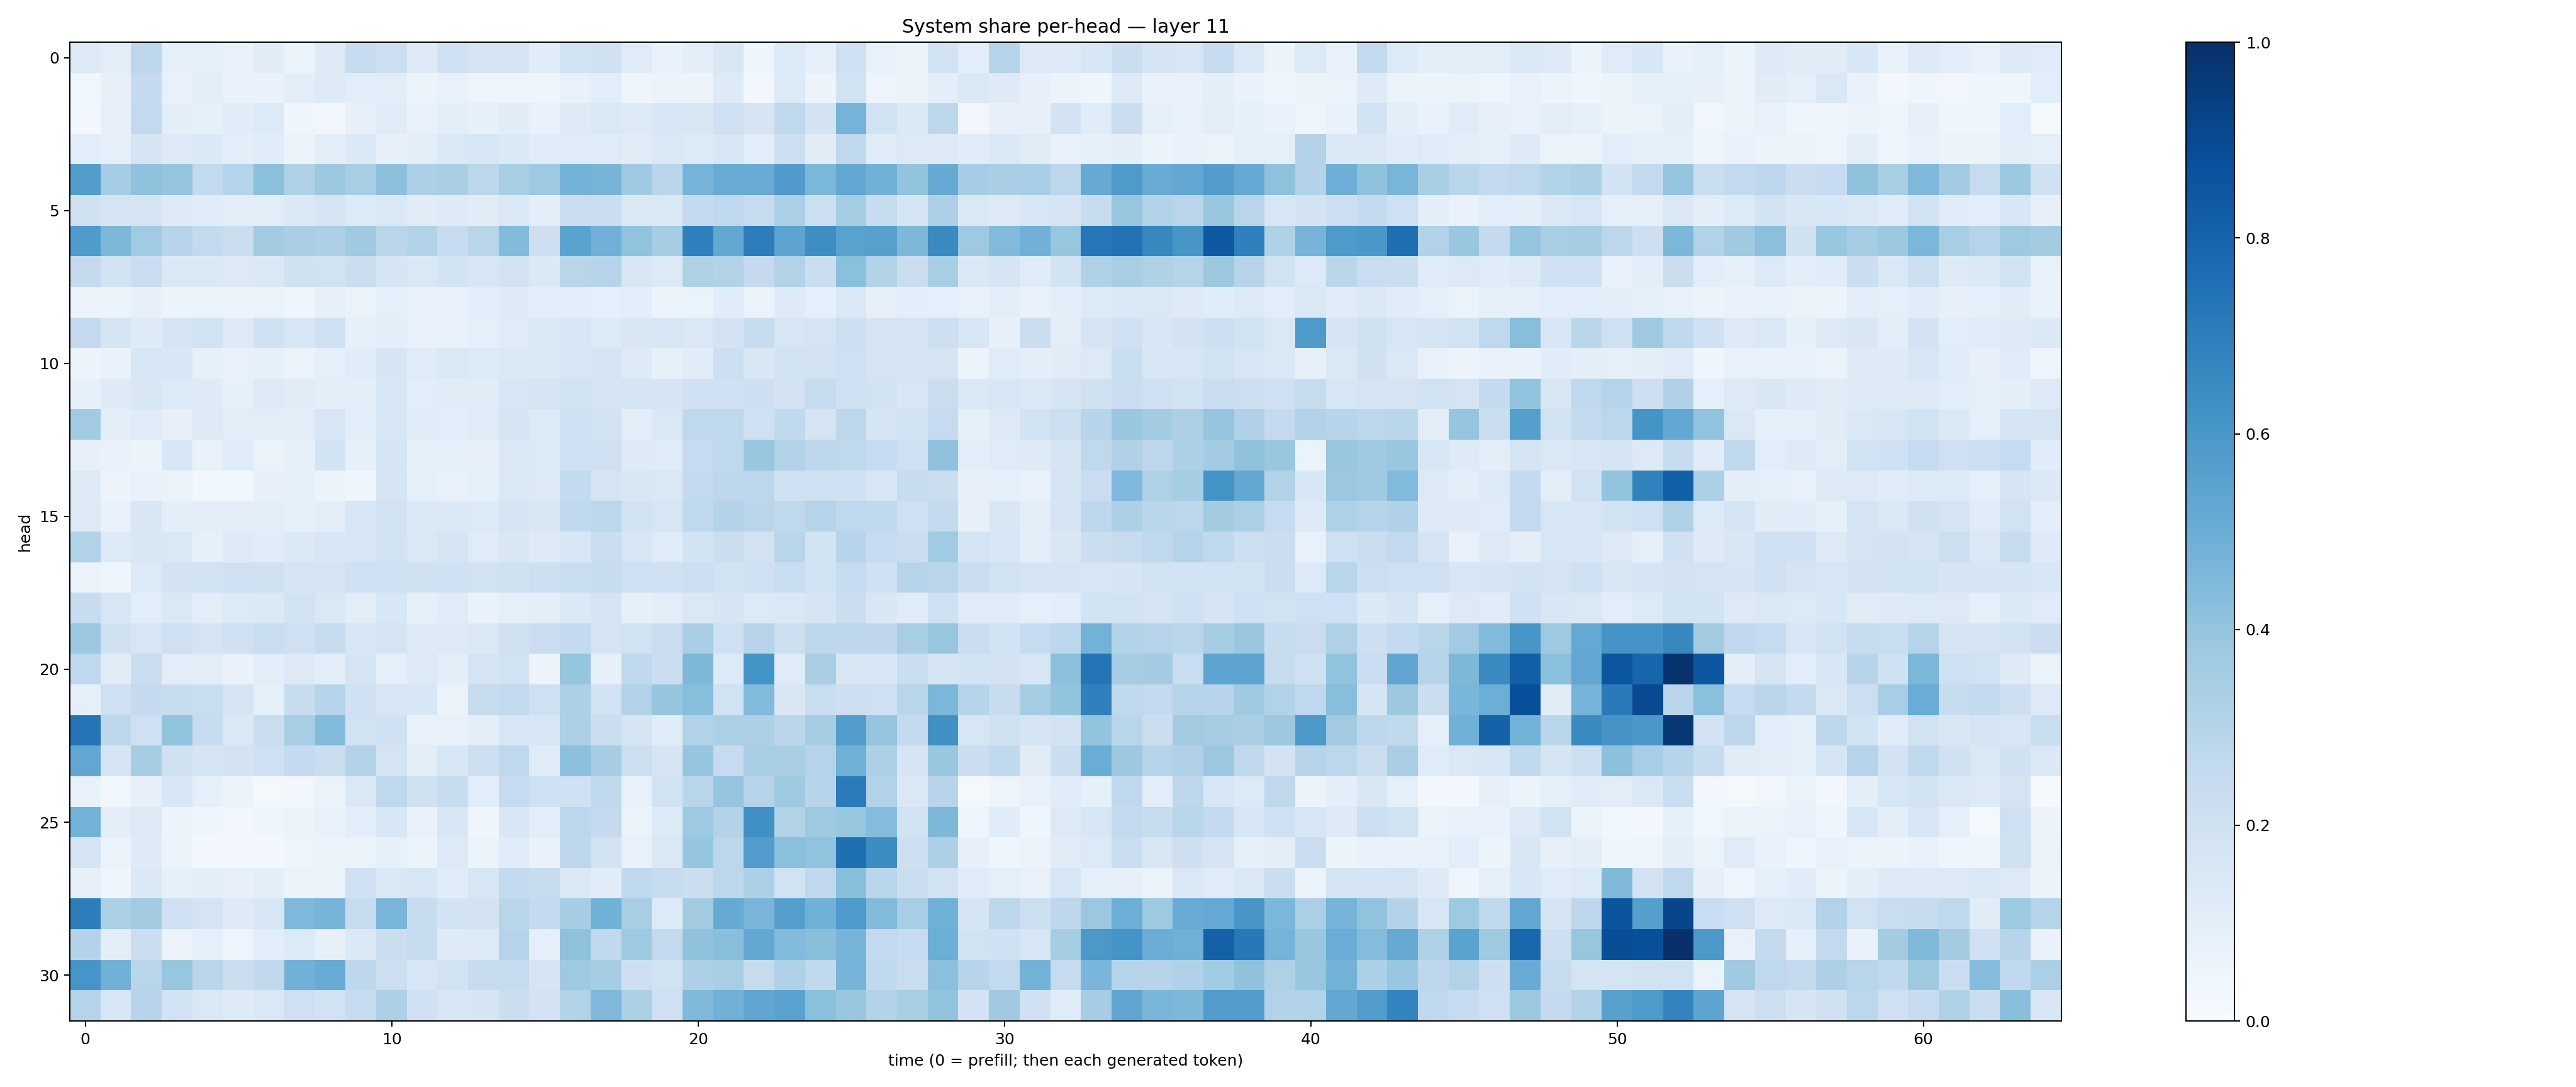

Values plotted in this chart, from the file beside it:
0.13026471, 0.103683226, 0.2796594, 0.09253792, 0.09206249, 0.07071955, 0.11150434, 0.06301126, 0.12516601, 0.24141382, 0.21809804, 0.1222636, 0.20061436, 0.17346999, 0.1776093, 0.115127, 0.1914504, 0.19886985, 0.11831562, 0.06872735, 0.099141434, 0.15098704, 0.050657842, 0.13579834
0.03774, 0.08047, 0.2509, 0.07579, 0.09793, 0.06674, 0.06987, 0.09687, 0.1301, 0.1081, 0.1043, 0.06175, 0.07233, 0.0503, 0.04693, 0.04195, 0.07463, 0.1059, 0.04207, 0.0545, 0.05469, 0.1233, 0.02717, 0.1337
0.02809, 0.07837, 0.2581, 0.0967, 0.08418, 0.1169, 0.1338, 0.04166, 0.03215, 0.07852, 0.1191, 0.07136, 0.1025, 0.0841, 0.1114, 0.07504, 0.1213, 0.1462, 0.1296, 0.1531, 0.1512, 0.2081, 0.1661, 0.2637
0.1088, 0.08623, 0.1697, 0.1309, 0.1369, 0.1001, 0.1146, 0.05083, 0.09905, 0.1381, 0.08008, 0.09549, 0.1464, 0.1539, 0.1386, 0.1135, 0.1202, 0.1205, 0.1103, 0.1473, 0.1358, 0.159, 0.1085, 0.2165
0.5713, 0.3527, 0.4083, 0.3951, 0.2609, 0.3028, 0.4207, 0.3233, 0.3784, 0.3436, 0.4149, 0.3284, 0.3385, 0.2784, 0.3425, 0.3714, 0.4775, 0.4695, 0.3707, 0.2823, 0.4747, 0.511, 0.5101, 0.5788
0.1982, 0.1735, 0.1762, 0.1241, 0.1168, 0.1002, 0.1041, 0.1375, 0.1674, 0.1357, 0.1471, 0.1118, 0.1216, 0.1118, 0.1452, 0.0942, 0.224, 0.2222, 0.1421, 0.1411, 0.2568, 0.2677, 0.2447, 0.3333
0.5857, 0.4566, 0.365, 0.2948, 0.2558, 0.2231, 0.3578, 0.3379, 0.3262, 0.3677, 0.283, 0.3116, 0.2467, 0.2911, 0.4379, 0.2109, 0.5477, 0.4819, 0.4027, 0.3498, 0.6907, 0.5257, 0.7011, 0.5421
0.253, 0.194, 0.2272, 0.1437, 0.1471, 0.1328, 0.1407, 0.1986, 0.1941, 0.2213, 0.1701, 0.1425, 0.1857, 0.1576, 0.183, 0.1391, 0.2893, 0.3034, 0.1509, 0.1347, 0.3206, 0.3132, 0.2533, 0.3146
0.06458, 0.06248, 0.08169, 0.05359, 0.06172, 0.05496, 0.06319, 0.04415, 0.07919, 0.06613, 0.09121, 0.06706, 0.07755, 0.1065, 0.1211, 0.1087, 0.105, 0.09309, 0.1067, 0.06139, 0.06555, 0.1137, 0.06623, 0.125
0.2503, 0.1704, 0.1234, 0.1789, 0.1889, 0.129, 0.2022, 0.1526, 0.2061, 0.08481, 0.09603, 0.07057, 0.07223, 0.09091, 0.1205, 0.1375, 0.1592, 0.1364, 0.1502, 0.1566, 0.1463, 0.1816, 0.2405, 0.1601
0.06167, 0.06654, 0.159, 0.1551, 0.08438, 0.07335, 0.08271, 0.06305, 0.0907, 0.1138, 0.1689, 0.1184, 0.142, 0.1345, 0.1482, 0.1375, 0.1599, 0.1661, 0.1304, 0.08212, 0.1154, 0.2171, 0.1497, 0.1939
0.08332, 0.1245, 0.1507, 0.1351, 0.1217, 0.08515, 0.1269, 0.1112, 0.09545, 0.09952, 0.1568, 0.108, 0.1126, 0.1121, 0.158, 0.1771, 0.1876, 0.1713, 0.1674, 0.1672, 0.1997, 0.2027, 0.214, 0.1821
0.3614, 0.09506, 0.1186, 0.07984, 0.1231, 0.1017, 0.1027, 0.1049, 0.1592, 0.1063, 0.1619, 0.1154, 0.1057, 0.118, 0.1713, 0.1332, 0.2082, 0.1889, 0.1048, 0.1468, 0.2704, 0.2734, 0.2105, 0.265
0.08016, 0.06654, 0.06027, 0.1534, 0.07151, 0.1197, 0.06599, 0.08319, 0.1857, 0.08289, 0.1697, 0.08467, 0.08736, 0.07976, 0.1421, 0.1358, 0.2, 0.2091, 0.1246, 0.1191, 0.2489, 0.2649, 0.3941, 0.31
0.1291, 0.05613, 0.06739, 0.0661, 0.0379, 0.03637, 0.08187, 0.08601, 0.06231, 0.04361, 0.1675, 0.08944, 0.07087, 0.08994, 0.1407, 0.1304, 0.2545, 0.1776, 0.1494, 0.1422, 0.261, 0.2753, 0.2793, 0.2034
0.1252, 0.07172, 0.15, 0.09859, 0.09397, 0.09435, 0.09852, 0.08497, 0.09982, 0.1574, 0.1876, 0.141, 0.1405, 0.1351, 0.1788, 0.15, 0.2624, 0.2774, 0.1915, 0.1602, 0.269, 0.3059, 0.2823, 0.2715
0.3123, 0.1363, 0.149, 0.1428, 0.08519, 0.1229, 0.1135, 0.1378, 0.1541, 0.157, 0.1851, 0.1435, 0.1743, 0.1172, 0.1508, 0.1214, 0.1555, 0.22, 0.1611, 0.1181, 0.1874, 0.2247, 0.1818, 0.2916
0.0655, 0.04086, 0.1339, 0.1797, 0.1877, 0.2034, 0.1968, 0.1696, 0.1734, 0.2077, 0.21, 0.1983, 0.2027, 0.1933, 0.1979, 0.2171, 0.2325, 0.2387, 0.2069, 0.2033, 0.2152, 0.1927, 0.2071, 0.2307
0.235, 0.157, 0.1073, 0.1419, 0.1034, 0.136, 0.1394, 0.1885, 0.1423, 0.1018, 0.1524, 0.08428, 0.1204, 0.0692, 0.08891, 0.09675, 0.1369, 0.1769, 0.08392, 0.1046, 0.1448, 0.1648, 0.1346, 0.1474
0.3797, 0.1968, 0.1585, 0.2108, 0.1783, 0.2036, 0.2306, 0.2068, 0.2447, 0.1625, 0.1785, 0.132, 0.1311, 0.1447, 0.1956, 0.2282, 0.256, 0.1722, 0.1887, 0.229, 0.3362, 0.2078, 0.2932, 0.2181
0.2681, 0.1122, 0.2304, 0.1034, 0.1016, 0.06896, 0.1042, 0.1304, 0.09804, 0.1675, 0.09235, 0.1268, 0.09402, 0.1766, 0.1927, 0.05693, 0.3955, 0.08568, 0.2668, 0.2226, 0.4535, 0.1347, 0.615, 0.1191
0.08604, 0.2061, 0.2524, 0.2353, 0.2337, 0.1756, 0.09066, 0.2363, 0.297, 0.2012, 0.1612, 0.1547, 0.06554, 0.2375, 0.2587, 0.2038, 0.327, 0.1919, 0.3112, 0.3964, 0.4259, 0.1946, 0.4428, 0.1496
0.7377, 0.2737, 0.2093, 0.4005, 0.2344, 0.143, 0.2289, 0.3467, 0.4384, 0.1892, 0.1996, 0.07672, 0.07511, 0.1002, 0.1571, 0.1639, 0.3279, 0.225, 0.1705, 0.1134, 0.3132, 0.3328, 0.3245, 0.2833
0.5297, 0.1683, 0.3509, 0.1985, 0.1659, 0.1804, 0.2057, 0.253, 0.2247, 0.3116, 0.178, 0.09561, 0.1574, 0.2154, 0.266, 0.1187, 0.4151, 0.3498, 0.2174, 0.1697, 0.3946, 0.2473, 0.3462, 0.3395
0.07275, 0.03606, 0.07833, 0.1526, 0.0911, 0.05263, 0.02273, 0.02734, 0.0651, 0.1482, 0.2724, 0.1983, 0.2348, 0.1083, 0.2489, 0.2103, 0.2018, 0.2624, 0.07617, 0.1904, 0.2896, 0.398, 0.3019, 0.3713
0.4793, 0.1009, 0.1317, 0.0604, 0.04385, 0.03035, 0.04054, 0.05413, 0.06752, 0.1078, 0.1558, 0.06872, 0.1526, 0.04506, 0.1553, 0.1067, 0.281, 0.2532, 0.06533, 0.1367, 0.3711, 0.3065, 0.6291, 0.3162
0.1721, 0.06473, 0.1247, 0.06465, 0.02981, 0.02636, 0.02701, 0.04894, 0.05208, 0.0631, 0.08533, 0.05162, 0.1286, 0.05092, 0.1183, 0.06669, 0.2751, 0.1889, 0.07149, 0.1456, 0.3981, 0.2793, 0.5781, 0.4207
0.07823, 0.04207, 0.14, 0.08424, 0.09878, 0.07954, 0.09792, 0.06359, 0.06353, 0.1996, 0.148, 0.1589, 0.1153, 0.1609, 0.255, 0.2356, 0.1375, 0.1144, 0.2707, 0.2364, 0.2211, 0.2781, 0.3305, 0.1891
0.7019, 0.3345, 0.3631, 0.2085, 0.172, 0.1212, 0.1566, 0.4515, 0.4693, 0.243, 0.464, 0.2346, 0.1862, 0.1816, 0.2918, 0.2508, 0.3498, 0.4871, 0.3402, 0.1335, 0.3595, 0.5192, 0.4678, 0.5647
0.3059, 0.09603, 0.2225, 0.05858, 0.09356, 0.04971, 0.1083, 0.1355, 0.0804, 0.1392, 0.2263, 0.2413, 0.122, 0.1363, 0.3004, 0.08808, 0.4122, 0.2723, 0.373, 0.2579, 0.4088, 0.4231, 0.5237, 0.4418
0.6067, 0.4838, 0.2909, 0.3909, 0.283, 0.2202, 0.2621, 0.4815, 0.5094, 0.2756, 0.2182, 0.1637, 0.1892, 0.245, 0.2456, 0.17, 0.3734, 0.3501, 0.2135, 0.1898, 0.3255, 0.3405, 0.2451, 0.3221
0.3, 0.16, 0.2931, 0.1904, 0.1457, 0.1221, 0.1413, 0.2034, 0.1878, 0.2458, 0.3275, 0.1997, 0.1603, 0.1672, 0.2198, 0.1819, 0.3098, 0.4499, 0.3289, 0.2095, 0.4489, 0.4817, 0.5325, 0.5512
